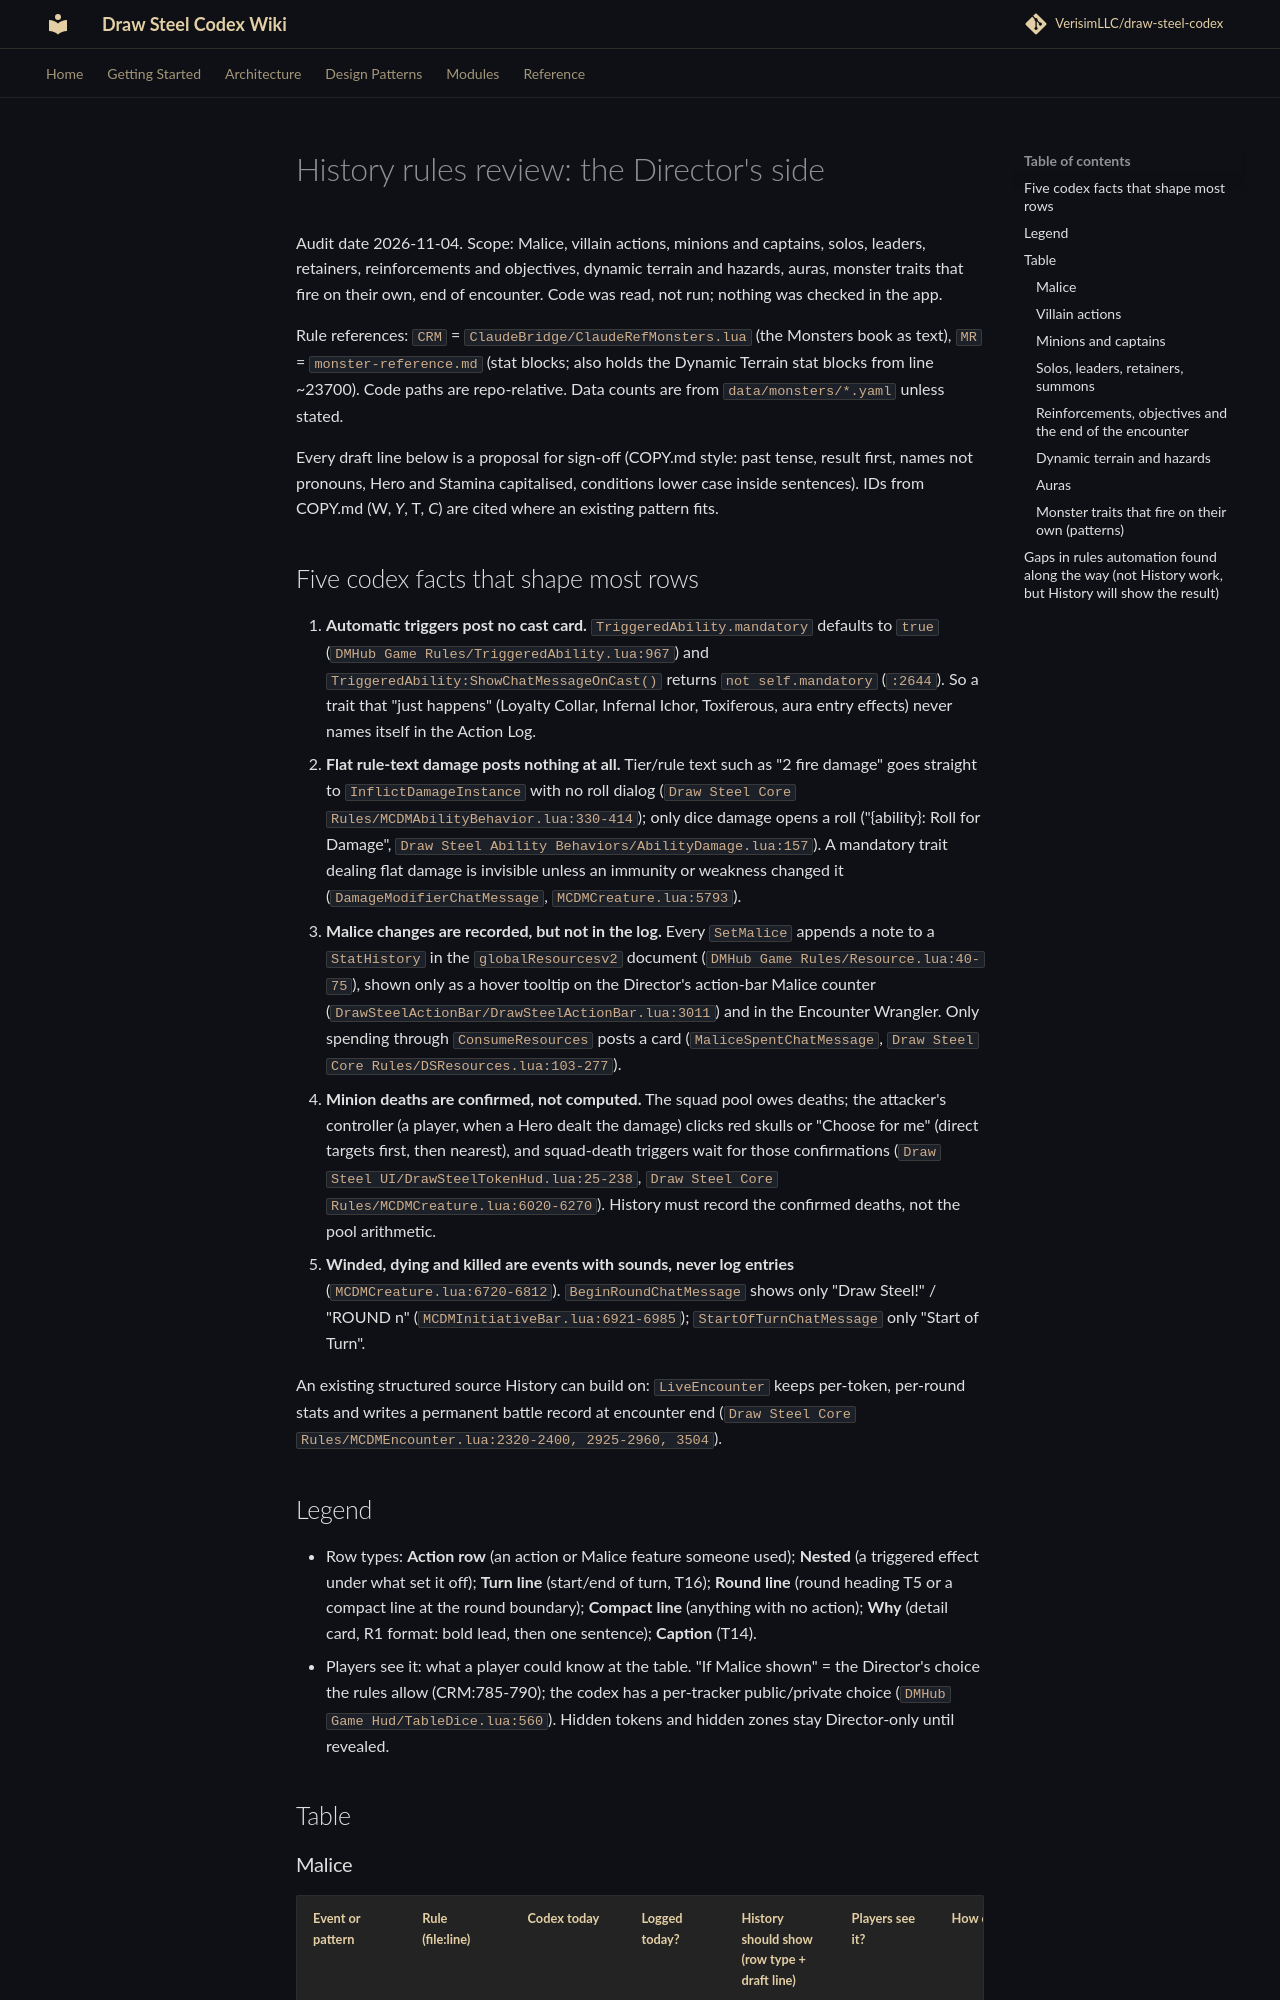

repository: KarasevRob/draw-steel-codex · page: action-log-design/rules-review/director/index.html · generator: mkdocs

# History rules review: the Director's side

Audit date 2026-11-04. Scope: Malice, villain actions, minions and captains, solos,
leaders, retainers, reinforcements and objectives, dynamic terrain and hazards, auras,
monster traits that fire on their own, end of encounter. Code was read, not run; nothing
was checked in the app.

Rule references: `CRM` = `ClaudeBridge/ClaudeRefMonsters.lua` (the Monsters book as
text), `MR` = `monster-reference.md` (stat blocks; also holds the Dynamic Terrain stat
blocks from line ~23700). Code paths are repo-relative. Data counts are from
`data/monsters/*.yaml` unless stated.

Every draft line below is a proposal for sign-off (COPY.md style: past tense, result
first, names not pronouns, Hero and Stamina capitalised, conditions lower case inside
sentences). IDs from COPY.md (W*, Y*, T*, C*) are cited where an existing pattern fits.
